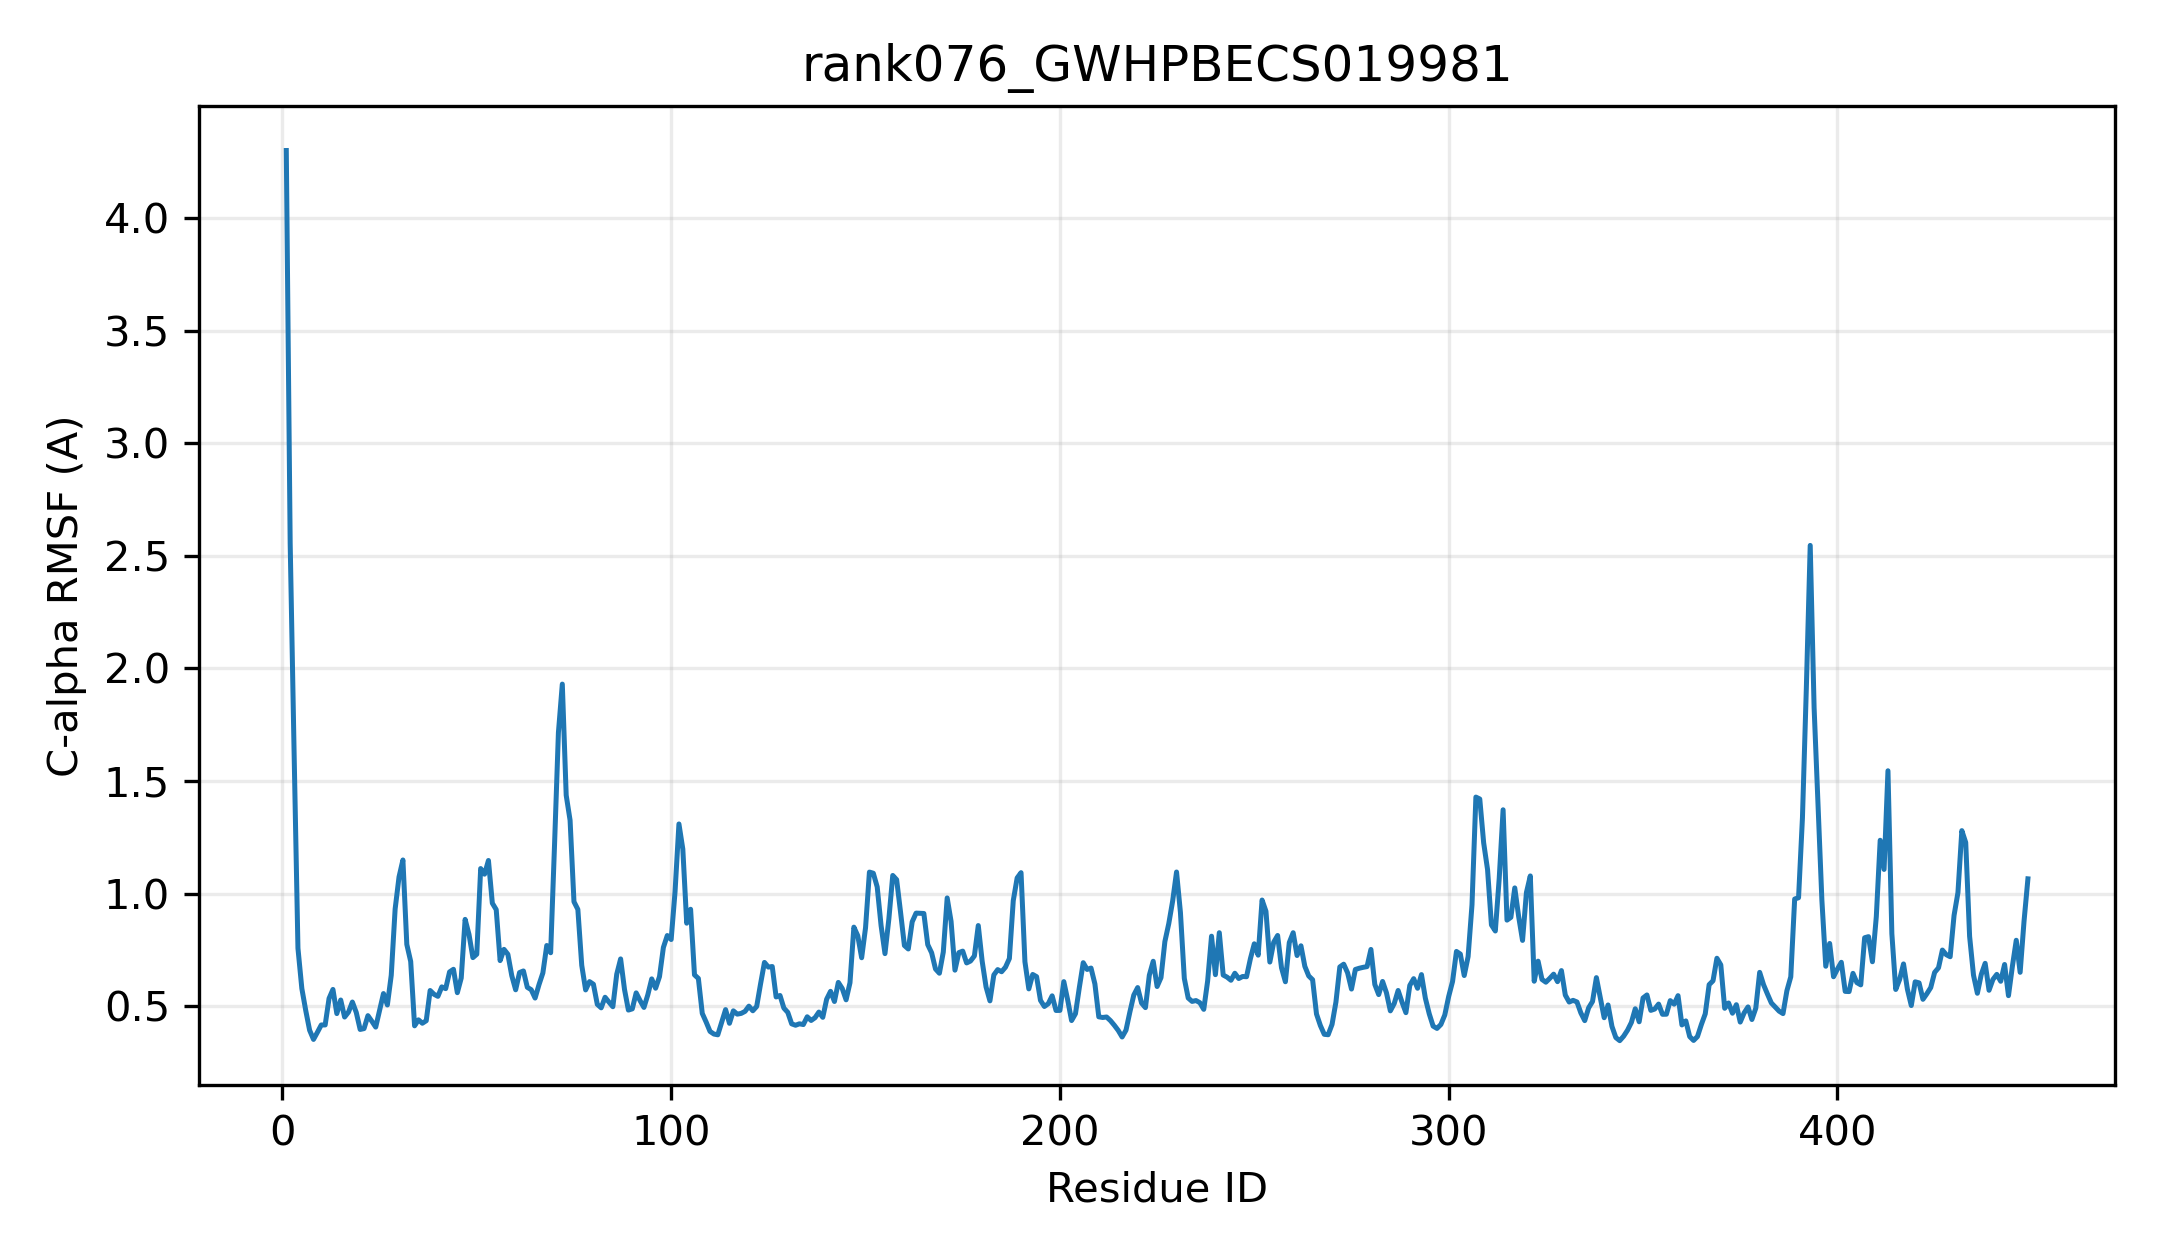

Source data for this figure (header and first rows):
resid, resname, ca_rmsf_A
1, MET, 4.301
2, GLY, 2.556
3, ARG, 1.634
4, PRO, 0.7571
5, HIS, 0.5779
6, VAL, 0.4806
7, LEU, 0.3928
8, VAL, 0.3518
9, ILE, 0.3834
10, PRO, 0.4161
11, TYR, 0.4161
12, PRO, 0.5339
13, ALA, 0.5739
14, GLN, 0.4666
15, GLY, 0.5269
16, HIS, 0.4512
17, VAL, 0.4732
18, MET, 0.518
19, PRO, 0.4716
20, HIS, 0.3961
21, MET, 0.4
22, GLU, 0.4575
23, VAL, 0.4329
24, SER, 0.4065
25, CYS, 0.48
26, ARG, 0.5556
27, LEU, 0.5048
28, LEU, 0.637
29, ALA, 0.9316
30, HIS, 1.074
31, GLY, 1.149
32, LEU, 0.774
33, LYS, 0.6983
34, ILE, 0.4122
35, THR, 0.4389
36, PHE, 0.4237
37, VAL, 0.435
38, ASN, 0.5692
39, THR, 0.5525
40, GLU, 0.5432
41, PHE, 0.5853
42, ASN, 0.5774
43, HIS, 0.6517
44, SER, 0.6634
45, ARG, 0.5595
46, ILE, 0.6245
47, LEU, 0.8852
48, SER, 0.8183
49, SER, 0.7153
50, MET, 0.7305
51, SER, 1.111
52, THR, 1.086
53, SER, 1.147
54, ASN, 0.9572
55, GLU, 0.9285
56, ARG, 0.702
57, GLU, 0.752
58, ASP, 0.7301
59, MET, 0.6351
60, ILE, 0.5724
... 389 more rows
